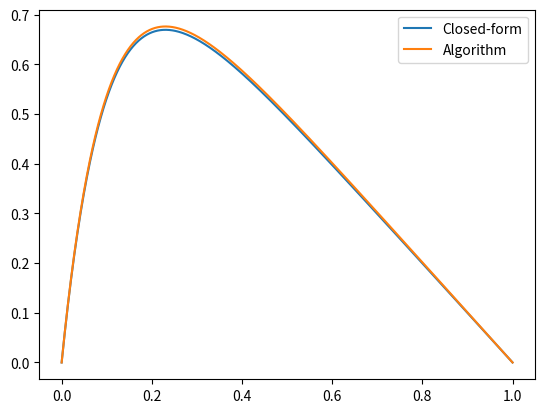

This chart was generated by the following Python code:
import numpy as np
import matplotlib.pyplot as plt

def tridiagonal_matrix_algorithm(a, b, c, b_tilde):
    n       = len(b)
    u       = np.zeros(n)
    c_prime = np.zeros(n-1)
    d_prime = np.zeros(n)

    c_prime[0]  = c[0] / b[0]
    d_prime[0]  = b_tilde[0] / b[0]

    for i in range(1, n-1):
        c_prime[i] = c[i]/(b[i]-(a[i-1]*c_prime[i-1]))

    for j in range(1, n):
        d_prime[j] = (b_tilde[j]-(a[j-1]*d_prime[j-1])) \
                     / (b[j]-(a[j-1]*c_prime[j-1]))

    u[n-1] = d_prime[n-1]
    for k in range(n-2, -1, -1):
        u[k] = d_prime[k] - (c_prime[k]*u[k+1])

    return u

n_ = 1000
x  = np.linspace(0, 1, n_+2)
h  = x[1] - x[0]

u_sol = 1 - (1-np.exp(-10))*x - np.exp(-10*x)

b_tilde = (h**2)*100*np.exp(-10*x)
a = np.ones(n_-1)*(-1)
b = np.ones(n_)*(2)
c = np.ones(n_-1)*(-1)

u_algorithm = np.zeros(n_+2)
u_algorithm[1:n_+1] = tridiagonal_matrix_algorithm(a, b, c, b_tilde)

plt.plot(x, u_sol, label="Closed-form")
plt.plot(x, u_algorithm, label="Algorithm")
plt.legend()
plt.show()
















# y0
